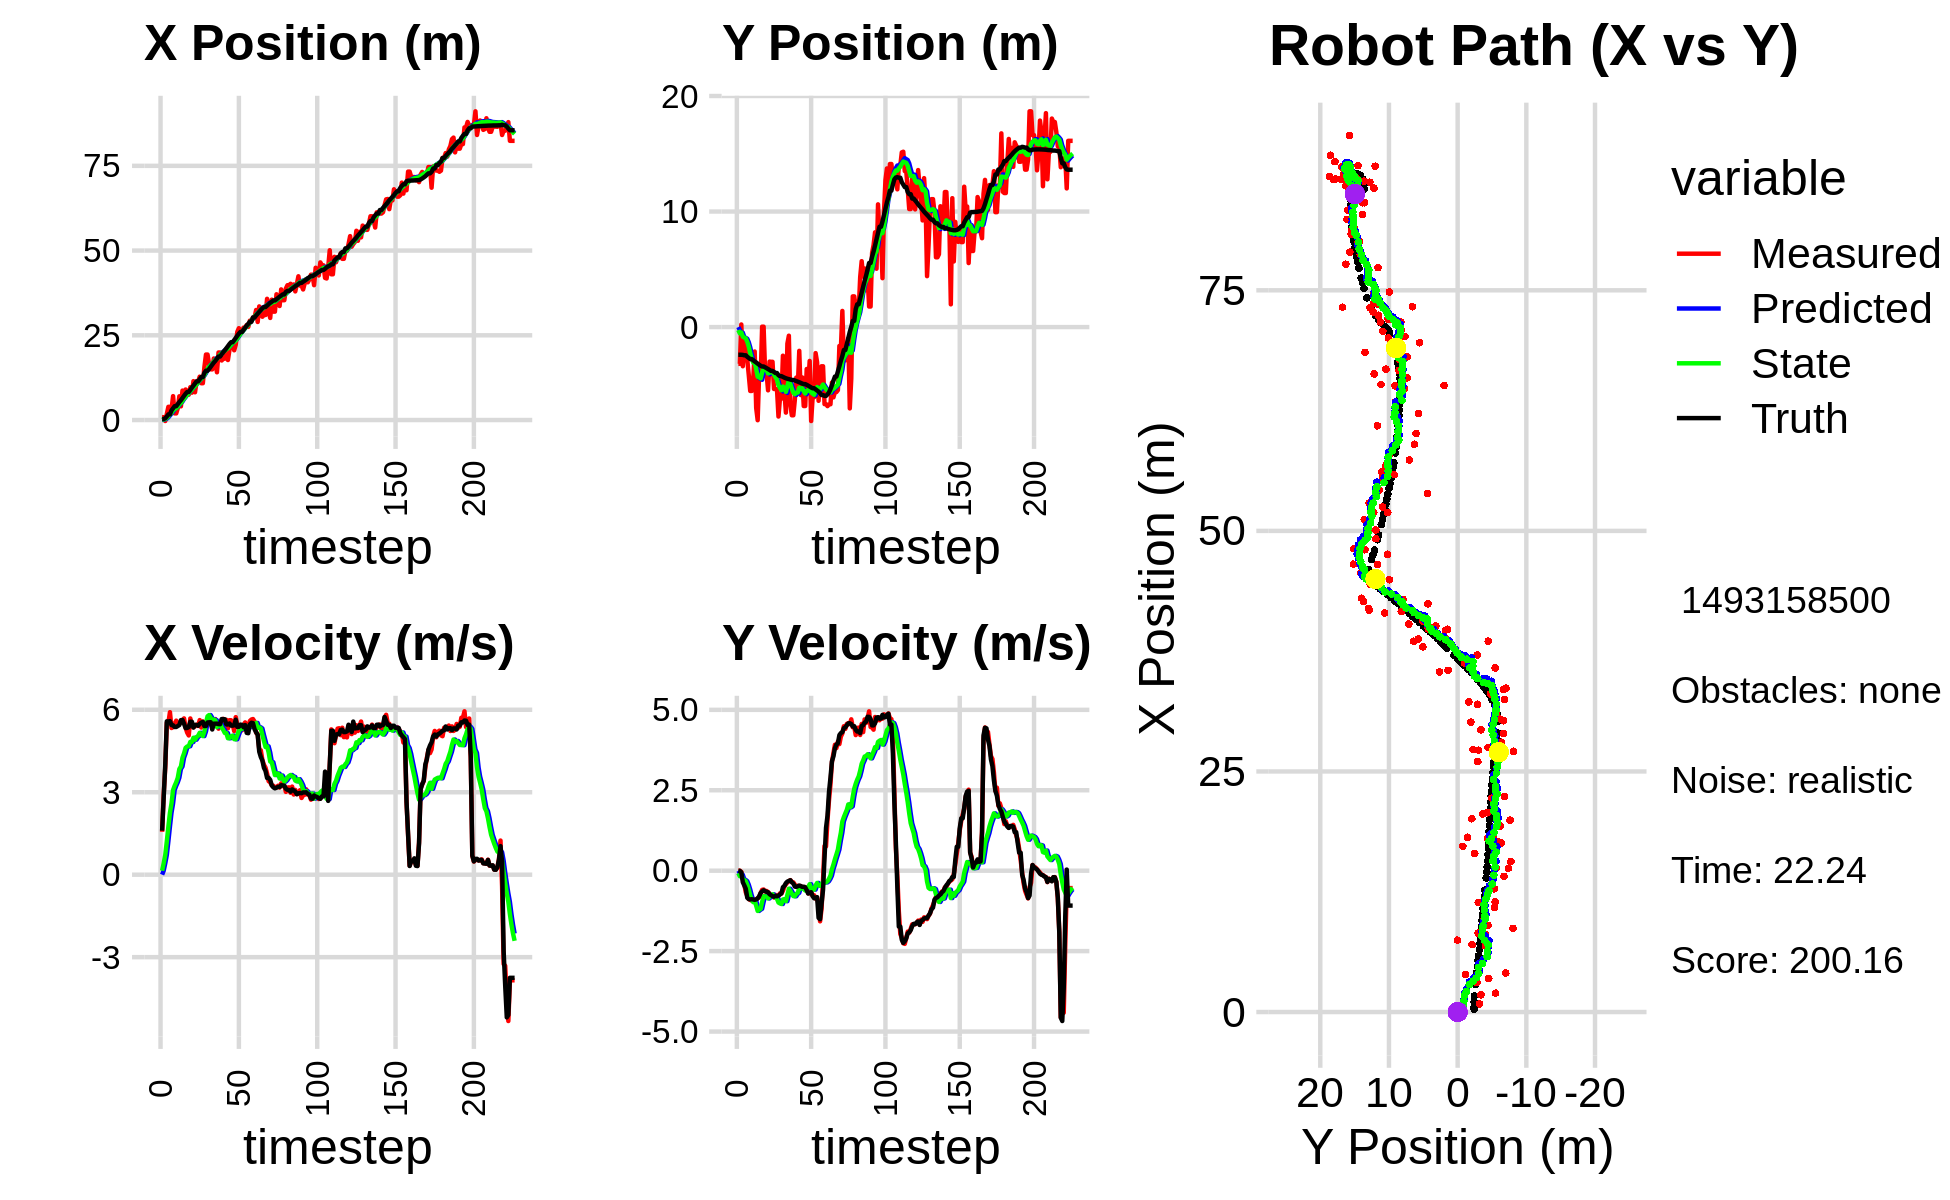

Data behind this chart, as committed beside it:
0.000000000000000000e+00, 0.000000000000000000e+00, 0.000000000000000000e+00, 0.000000000000000000e+00, 0.000000000000000000e+00, 0.000000000000000000e+00, 0.000000000000000000e+00, 0.000000000000000000e+00, 0.000000000000000000e+00, 0.000000000000000000e+00, 0.000000000000000000e+00, 0.000000000000000000e+00, 2.720730304627794194e-01, -2.397794484735216169e+00, 0.000000000000000000e+00, 0.000000000000000000e+00, 0.000000000000000000e+00, -4.934683092869818211e-04
8.476945760746810166e-01, -3.181303429635648605e+00, 1.560999842991746656e+00, 6.763347240268440192e-04, 0.000000000000000000e+00, 0.000000000000000000e+00, 0.000000000000000000e+00, 0.000000000000000000e+00, 6.688393752644601620e-02, -2.589815403215529055e-01, 1.447868652523109367e-01, -7.840428569286812810e-02, 3.059475426671445231e-01, -2.397783565750369661e+00, 1.600000000000000089e+00, 1.000000000000000021e-03, 1.600000023841857910e+00, -4.332701792009174824e-04
8.476945760746810166e-01, -3.181303429635648605e+00, 2.925999843616788887e+00, 1.267748555914244724e-03, 8.136262405167711542e-02, -2.668219688908397003e-01, 1.447868652523109367e-01, -7.840428569286812810e-02, 1.897139329434141541e-01, -5.471400189965238692e-01, 4.109768335320498900e-01, -1.729961442525522197e-01, 3.059475426671445231e-01, -2.397783565750369661e+00, 2.799999999999999822e+00, -8.000000000000000167e-03, 2.799999952316284180e+00, -4.332701792009174824e-04
-2.863333820550626463e-01, 2.247901542557254051e-01, 3.887843275540833421e+00, -3.491065483746977338e-02, 2.308116162966191431e-01, -5.644396334217790523e-01, 4.109768335320498900e-01, -1.729961442525522197e-01, 3.165829777814619383e-01, -4.713302671749242667e-01, 7.140724369463138377e-01, -1.267466082240491509e-01, 5.224049096158293048e-01, -2.398327293151381490e+00, 4.000000000000000000e+00, -5.000000000000000278e-02, 4.000000000000000000e+00, 8.979198522865772247e-03
1.790030777723846001e+00, -3.389645907328772356e+00, 5.521377267234832686e+00, -2.259852336384259031e-01, 3.879902214760932999e-01, -4.840049279973291929e-01, 7.140724369463138377e-01, -1.267466082240491509e-01, 6.577657487431805006e-01, -8.324835525192868513e-01, 1.214045103712898754e+00, -2.623173737306223607e-01, 1.042374849649861046e+00, -2.409785601831008872e+00, 5.578999999999999737e+00, -3.599999999999999867e-01, 5.591000080108642578e+00, 4.090631008148193359e-02
3.904534101624309361e+00, -1.149900490594883529e+00, 5.522901857539223691e+00, -4.219910571596734439e-01, 7.791702591144703538e-01, -8.587152898923491318e-01, 1.214045103712898754e+00, -2.623173737306223607e-01, 1.155535842696895354e+00, -9.025198059920963578e-01, 1.748651912009798082e+00, -2.877336128460572517e-01, 1.673650026788307876e+00, -2.445022637237200591e+00, 5.572000000000000064e+00, -4.570000000000000173e-01, 5.591000080108642578e+00, 7.625931501388549805e-02
3.904534101624309361e+00, -1.149900490594883529e+00, 5.912921739220600159e+00, -6.721309756245322786e-01, 1.330401033897875118e+00, -9.312931672767020830e-01, 1.748651912009798082e+00, -2.877336128460572517e-01, 1.688533457840305951e+00, -9.775036571646008587e-01, 2.253711003756456499e+00, -3.249161194546543174e-01, 1.673650026788307876e+00, -2.445022637237200591e+00, 5.586999999999999744e+00, -5.610000000000000542e-01, 5.616000175476074219e+00, 1.131857186555862427e-01
3.064763308010460374e+00, -2.805611403732650722e+00, 5.336319321650104364e+00, -7.798374543323125518e-01, 1.913904558215951734e+00, -1.009995269110066207e+00, 2.253711003756456499e+00, -3.249161194546543174e-01, 2.143319613506190269e+00, -1.262704626195098712e+00, 2.593121291798937023e+00, -4.340172146257971764e-01, 2.845338105986414234e+00, -2.571212695507021362e+00, 5.442999999999999616e+00, -8.419999999999999707e-01, 5.506999969482421875e+00, 1.451105177402496338e-01
7.055325984805430828e+00, -4.132963941463902557e+00, 5.370948152216841187e+00, -8.827022159670591117e-01, 2.402631742686084149e+00, -1.306106347657678413e+00, 2.593121291798937023e+00, -4.340172146257971764e-01, 2.847540111512778971e+00, -1.693918386858130454e+00, 3.080090884669278495e+00, -5.845499708324455312e-01, 3.470658540677541648e+00, -2.668480204316476811e+00, 5.435999999999999943e+00, -8.840000000000000080e-01, 5.506999969482421875e+00, 1.628914028406143188e-01
1.962370157693468009e+00, -5.528606192725324497e+00, 5.492997717728738571e+00, -9.108228635948973917e-01, 3.155549199979706732e+00, -1.752373383941375096e+00, 3.080090884669278495e+00, -5.845499708324455312e-01, 3.208484917697678185e+00, -2.259770353251819408e+00, 3.234975370839788589e+00, -7.652126113946208230e-01, 4.086137056234328213e+00, -2.770609633758545964e+00, 5.373000000000000220e+00, -8.920000000000000151e-01, 5.447000026702880859e+00, 1.643201708793640137e-01
1.962370157693468009e+00, -5.528606192725324497e+00, 5.604475971722775007e+00, -9.293076596478241358e-01, 3.531982454781656955e+00, -2.336291614391281524e+00, 3.234975370839788589e+00, -7.652126113946208230e-01, 3.558523854332221958e+00, -2.761037295747465148e+00, 3.362539642383473026e+00, -9.090444315793840824e-01, 4.086137056234328213e+00, -2.770609633758545964e+00, 5.373999999999999666e+00, -8.870000000000000107e-01, 5.447000026702880859e+00, 1.643201708793640137e-01
3.489331722230788468e+00, -4.517821238761788649e+00, 5.490218239358135577e+00, -9.031063766343417898e-01, 3.894777818570569039e+00, -2.851941738905403589e+00, 3.362539642383473026e+00, -9.090444315793840824e-01, 3.985893217694129298e+00, -3.069808704855379045e+00, 3.527471932052904435e+00, -9.780102671542600934e-01, 4.704549074525345986e+00, -2.872583077517948169e+00, 5.408000000000000362e+00, -8.950000000000000178e-01, 5.481999874114990234e+00, 1.630337089300155640e-01
7.009813785669818387e+00, -2.114326046243274249e+00, 5.533996082636025271e+00, -9.203199744658133730e-01, 4.338640410899420097e+00, -3.167609731570804943e+00, 3.527471932052904435e+00, -9.780102671542600934e-01, 4.631182744483134606e+00, -3.027184527474310549e+00, 3.844594077091837203e+00, -9.315561506716873996e-01, 5.327954530500316643e+00, -2.975915656675310217e+00, 5.445999999999999730e+00, -9.070000000000000284e-01, 5.520999908447265625e+00, 1.647947877645492554e-01
4.047245144970160524e+00, -6.998278961965828771e+00, 5.535417577027049063e+00, -8.993408825837467813e-01, 5.015642152192318015e+00, -3.120340142541479178e+00, 3.844594077091837203e+00, -9.315561506716873996e-01, 5.044681821608017813e+00, -3.626989347125190388e+00, 3.937908173718056570e+00, -1.087956353132389475e+00, 5.855645418482358089e+00, -3.062996732200118366e+00, 5.623000000000000220e+00, -8.930000000000000160e-01, 5.692999839782714844e+00, 1.610629558563232422e-01
8.692195177476280676e+00, -8.061770962174772848e+00, 5.614135748098421530e+00, -8.558736328528695481e-01, 5.438472638979823692e+00, -3.735784982438429491e+00, 3.937908173718056570e+00, -1.087956353132389475e+00, 5.755104656032359323e+00, -4.292765146822667077e+00, 4.256655806655682994e+00, -1.250909416050996592e+00, 6.499762773680688888e+00, -3.165499256289013186e+00, 5.628000000000000114e+00, -8.619999999999999885e-01, 5.692999839782714844e+00, 1.512849330902099609e-01
6.849522083943696771e+00, -4.032030271559068346e+00, 5.686214966219662159e+00, -8.267243856649023614e-01, 6.180770236697927800e+00, -4.417856088427766892e+00, 4.256655806655682994e+00, -1.250909416050996592e+00, 6.307097205348147995e+00, -4.349880819583235692e+00, 4.414126048309042538e+00, -1.213777403646118858e+00, 7.138003588050566783e+00, -3.260564910007166084e+00, 5.488999999999999879e+00, -7.970000000000000417e-01, 5.546999931335449219e+00, 1.443793326616287231e-01
9.014002800225076939e+00, -4.418609427289563740e+00, 5.348815601409136811e+00, -6.967124501999161224e-01, 6.748509810179052160e+00, -4.471258559947847822e+00, 4.414126048309042538e+00, -1.213777403646118858e+00, 6.957111618534306707e+00, -4.443260451202153405e+00, 4.615725894505745330e+00, -1.185632589437733531e+00, 7.765864610467253293e+00, -3.348436521070077276e+00, 5.333999999999999631e+00, -6.939999999999999503e-01, 5.379000186920166016e+00, 1.295262128114700317e-01
7.469963253012561033e+00, 3.435964748305323641e-02, 5.168688496471085081e+00, -5.965475177810998231e-01, 7.418684207984881596e+00, -4.561823710145926469e+00, 4.615725894505745330e+00, -1.185632589437733531e+00, 7.453322399575318613e+00, -3.936368650936698632e+00, 4.664997966176782640e+00, -9.735358463256031936e-01, 8.276822328297102516e+00, -3.411661432810821459e+00, 5.339999999999999858e+00, -6.440000000000000169e-01, 5.379000186920166016e+00, 1.149072274565696716e-01
7.469963253012561033e+00, 3.435964748305323641e-02, 5.066367574706541532e+00, -5.847380825757499956e-01, 7.919822196192996877e+00, -4.033722235569259240e+00, 4.664997966176782640e+00, -9.735358463256031936e-01, 7.911259531560362213e+00, -3.485722266225178778e+00, 4.674247553062609306e+00, -7.932259735387310329e-01, 8.276822328297102516e+00, -3.411661432810821459e+00, 5.370000000000000107e+00, -6.109999999999999876e-01, 5.403999805450439453e+00, 1.149072274565696716e-01
9.692245841118326766e+00, -3.866028146524845166e+00, 5.684165150270276357e+00, -6.481587540788120716e-01, 8.378684286866622699e+00, -3.565044863579051704e+00, 4.674247553062609306e+00, -7.932259735387310329e-01, 8.526418115206745085e+00, -3.598597639603689391e+00, 4.829891964015898154e+00, -7.979835024770043361e-01, 8.906152009783548706e+00, -3.483140633834454825e+00, 5.567000000000000171e+00, -6.330000000000000071e-01, 5.603000164031982422e+00, 1.135384365916252136e-01
8.076961040204762909e+00, -4.042666988095198199e+00, 5.407392430610402201e+00, -6.302702339294795619e-01, 9.009407311608335078e+00, -3.678395989851389825e+00, 4.829891964015898154e+00, -7.979835024770043361e-01, 8.977133044934594963e+00, -3.719335944342583744e+00, 4.827513213674104797e+00, -8.041341259452573498e-01, 9.553853273706650384e+00, -3.556752013161164072e+00, 5.564000000000000057e+00, -6.590000000000000302e-01, 5.603000164031982422e+00, 1.160335764288902283e-01
1.147501969354810925e+01, -5.474016950557810901e+00, 5.368412065459778226e+00, -6.695149321896560757e-01, 9.459884366302006242e+00, -3.799749356937109468e+00, 4.827513213674104797e+00, -8.041341259452573498e-01, 9.630140645439960068e+00, -4.013341408922970643e+00, 4.981824118169092763e+00, -8.633376293631546128e-01, 1.017227864276294547e+01, -3.631520913579716403e+00, 5.352000000000000313e+00, -6.700000000000000400e-01, 5.394000053405761719e+00, 1.240731626749038696e-01
8.192875623503338645e+00, -2.989942060641450183e+00, 5.397163424166419254e+00, -7.125731115053494102e-01, 1.012832305725686943e+01, -4.099675171859286316e+00, 4.981824118169092763e+00, -8.633376293631546128e-01, 1.001711320072465128e+01, -3.948572357874768457e+00, 4.911458794346438061e+00, -8.125485669088680085e-01, 1.078633618393299720e+01, -3.709599898172553534e+00, 5.451999999999999957e+00, -7.299999999999999822e-01, 5.500999927520751953e+00, 1.312681287527084351e-01
1.137889602029985880e+01, -3.006225214836976800e+00, 5.457218402568981830e+00, -7.892798195613207612e-01, 1.050825908015929500e+01, -4.029827214565655069e+00, 4.911458794346438061e+00, -8.125485669088680085e-01, 1.059935716440085152e+01, -3.895073933145025258e+00, 5.004019457391043701e+00, -7.713725558126682813e-01, 1.141181492798788888e+01, -3.795259879077614418e+00, 5.448000000000000398e+00, -7.620000000000000107e-01, 5.500999927520751953e+00, 1.436344385147094727e-01
1.137889602029985880e+01, -3.006225214836976800e+00, 5.411692093153944505e+00, -7.826953300595852481e-01, 1.109975911013995642e+01, -3.972211188726292086e+00, 5.004019457391043701e+00, -7.713725558126682813e-01, 1.114199511371867679e+01, -3.846375170980915748e+00, 5.053015425237685321e+00, -7.341680187842661853e-01, 1.141181492798788888e+01, -3.795259879077614418e+00, 5.418000000000000149e+00, -7.890000000000000346e-01, 5.474999904632568359e+00, 1.436344385147094727e-01
1.280467849958318105e+01, -5.358311102775282109e+00, 5.625130488237846116e+00, -8.365845388923067727e-01, 1.164729665624244603e+01, -3.919791972859342444e+00, 5.053015425237685321e+00, -7.341680187842661853e-01, 1.175983599679865144e+01, -4.111884561381940806e+00, 5.163240718322239076e+00, -7.952397772963056832e-01, 1.203678822543903060e+01, -3.887283014217204791e+00, 5.490000000000000213e+00, -8.100000000000000533e-01, 5.550000190734863281e+00, 1.476405113935470581e-01
1.086566197885901097e+01, -5.369079039939327558e+00, 5.355276704283743250e+00, -7.533095897679231712e-01, 1.227616006863087605e+01, -4.191408539111571407e+00, 5.163240718322239076e+00, -7.952397772963056832e-01, 1.218873485937858980e+01, -4.343686625492489739e+00, 5.102754278853709913e+00, -8.391606096878253540e-01, 1.267002034208042005e+01, -3.978967831637885144e+00, 5.530000000000000249e+00, -7.810000000000000275e-01, 5.585000038146972656e+00, 1.397498548030853271e-01
1.086566197885901097e+01, -5.369079039939327558e+00, 5.576102697684985010e+00, -7.843724736644953621e-01, 1.269901028726396142e+01, -4.427602686461272086e+00, 5.102754278853709913e+00, -8.391606096878253540e-01, 1.259785533414482650e+01, -4.548494787968284214e+00, 5.042707793967978525e+00, -8.732299321187532160e-01, 1.267002034208042005e+01, -3.978967831637885144e+00, 5.559000000000000163e+00, -7.970000000000000417e-01, 5.616000175476074219e+00, 1.397498548030853271e-01
1.563799691222024890e+01, -7.741483854299458400e+00, 5.421875657044123997e+00, -7.821445880953036278e-01, 1.310212611354162426e+01, -4.635817781180159969e+00, 5.042707793967978525e+00, -8.732299321187532160e-01, 1.329986744340417992e+01, -5.038126202940162557e+00, 5.211548715044248326e+00, -9.898369515191723922e-01, 1.393182301566300296e+01, -4.160990880537914549e+00, 5.407000000000000028e+00, -7.730000000000000204e-01, 5.461999893188476562e+00, 1.432688385248184204e-01
1.932395195992689807e+01, -6.199301647146659988e+00, 5.394068773676379713e+00, -7.054237644196560408e-01, 1.382102231490860511e+01, -5.137109898092079519e+00, 5.211548715044248326e+00, -9.898369515191723922e-01, 1.421438194343595818e+01, -5.264725650949288571e+00, 5.524787885432385970e+00, -1.017603965624324758e+00, 1.455534863483193320e+01, -4.248050378192099963e+00, 5.410999999999999588e+00, -7.399999999999999911e-01, 5.461999893188476562e+00, 1.300396770238876343e-01
1.932395195992689807e+01, -6.199301647146659988e+00, 5.437697418168685459e+00, -7.111294170402683301e-01, 1.476686073197919669e+01, -5.366486047511720869e+00, 5.524787885432385970e+00, -1.017603965624324758e+00, 1.507932597622498250e+01, -5.463258652739892973e+00, 5.764406981286716913e+00, -1.035386215910830243e+00, 1.455534863483193320e+01, -4.248050378192099963e+00, 5.538999999999999702e+00, -7.039999999999999591e-01, 5.584000110626220703e+00, 1.300396770238876343e-01
1.646778261676957555e+01, -2.478830025810935034e+00, 5.758927836272871303e+00, -6.273768724078808701e-01, 1.565576667435365366e+01, -5.566797274330975931e+00, 5.764406981286716913e+00, -1.035386215910830243e+00, 1.571200865107568312e+01, -5.147199305270531156e+00, 5.807934696653624052e+00, -8.958075842712596160e-01, 1.508364415182413687e+01, -4.312835620372748480e+00, 5.543000000000000149e+00, -5.140000000000000124e-01, 5.566999912261962891e+00, 1.085119545459747314e-01
1.496767616309952587e+01, -5.592858718365598669e+00, 5.510766335796198234e+00, -4.955232666873130021e-01, 1.629280212074104384e+01, -5.236780063697657361e+00, 5.807934696653624052e+00, -8.958075842712596160e-01, 1.618391985468682748e+01, -5.267567845011646988e+00, 5.711510644612022958e+00, -8.905760564571495452e-01, 1.571126294172687565e+01, -4.376030015116616489e+00, 5.546999999999999709e+00, -4.719999999999999751e-01, 5.566999912261962891e+00, 8.967794477939605713e-02
1.494365406081742798e+01, -7.403061435808078627e+00, 5.518809648594031003e+00, -4.230406285896194940e-01, 1.675507091914802871e+01, -5.356625450657362286e+00, 5.711510644612022958e+00, -8.905760564571495452e-01, 1.661815332565737435e+01, -5.605663758312890543e+00, 5.597417963272447672e+00, -9.478666008897150830e-01, 1.634723591782098495e+01, -4.429450320301755006e+00, 5.283000000000000362e+00, -3.860000000000000098e-01, 5.296999931335449219e+00, 7.650471478700637817e-02
1.815980494020057279e+01, -1.434724615907561729e+00, 5.553030610007460233e+00, -3.647967669592016016e-01, 1.717789512198461921e+01, -5.700450418401862507e+00, 5.597417963272447672e+00, -9.478666008897150830e-01, 1.724380354696548068e+01, -5.120106837018454371e+00, 5.646914416667113024e+00, -7.542778405545402798e-01, 1.696281743040116652e+01, -4.473832176328182975e+00, 5.493000000000000327e+00, -3.390000000000000235e-01, 5.504000186920166016e+00, 6.559901684522628784e-02
1.721729743473707330e+01, -7.467270361856455096e-01, 5.663418736631784078e+00, -3.295688276377581882e-01, 1.780849498863219083e+01, -5.195534621073908177e+00, 5.646914416667113024e+00, -7.542778405545402798e-01, 1.776824060009633044e+01, -4.597503338538684758e+00, 5.616265970453262035e+00, -5.611469898684879887e-01, 1.748452687282872020e+01, -4.506095455068204636e+00, 5.495000000000000107e+00, -3.180000000000000049e-01, 5.504000186920166016e+00, 5.812700465321540833e-02
1.409123635275726549e+01, -6.745869205778414646e+00, 5.438115423323899300e+00, -2.929466212443607720e-01, 1.832986719714165602e+01, -4.653618037525533602e+00, 5.616265970453262035e+00, -5.611469898684879887e-01, 1.802470270924859008e+01, -4.916477225378554472e+00, 5.371937737314481431e+00, -6.296888520365659936e-01, 1.811018300090888999e+01, -4.541118906434950198e+00, 5.496000000000000441e+00, -2.969999999999999862e-01, 5.504000186920166016e+00, 5.381712689995765686e-02
1.993422865912463848e+01, -7.635062502925900496e+00, 5.313566067543013638e+00, -3.487672784669080261e-01, 1.856189648298003902e+01, -4.979446110582211205e+00, 5.371937737314481431e+00, -6.296888520365659936e-01, 1.865422062227951372e+01, -5.315419813275147121e+00, 5.441414291478866794e+00, -7.195103451516547954e-01, 1.874108433770018323e+01, -4.577380703709077459e+00, 5.477999999999999758e+00, -3.589999999999999858e-01, 5.488999843597412109e+00, 6.554312258958816528e-02
1.993422865912463848e+01, -7.635062502925900496e+00, 5.525111234270490890e+00, -3.626524981356805122e-01, 1.919836205142739871e+01, -5.387370847790312389e+00, 5.441414291478866794e+00, -7.195103451516547954e-01, 1.925428823564666558e+01, -5.667056881865738305e+00, 5.488208962630993781e+00, -7.898623011811921613e-01, 1.874108433770018323e+01, -4.577380703709077459e+00, 5.474999999999999645e+00, -3.990000000000000213e-01, 5.488999843597412109e+00, 6.554312258958816528e-02
1.757109677833219408e+01, -6.326982782214407131e+00, 5.396774566779372506e+00, -4.315329038592493616e-01, 1.980310913190976407e+01, -5.746043111983857088e+00, 5.488208962630993781e+00, -7.898623011811921613e-01, 1.964254288605867416e+01, -5.807878519475671908e+00, 5.359749865445522232e+00, -7.953845421483254352e-01, 1.936449360829213262e+01, -4.622072266556696007e+00, 5.660999999999999588e+00, -4.939999999999999947e-01, 5.682000160217285156e+00, 7.979149371385574341e-02
1.805405449883745561e+01, -4.372139648622746400e+00, 5.669540914546105981e+00, -5.051423754525984355e-01, 2.017851787260322638e+01, -5.887416973690504207e+00, 5.359749865445522232e+00, -7.953845421483254352e-01, 2.004784058582565009e+01, -5.678018685215919348e+00, 5.270404731482427607e+00, -7.227098272252678868e-01, 2.000258946406352578e+01, -4.676676320136932574e+00, 5.660000000000000142e+00, -5.020000000000000018e-01, 5.682000160217285156e+00, 8.886293321847915649e-02
1.811025619520247076e+01, -5.191830562381190894e+00, 5.519967130452183568e+00, -4.707042129182972823e-01, 2.057488105897389374e+01, -5.750289667938446314e+00, 5.270404731482427607e+00, -7.227098272252678868e-01, 2.041714818877771620e+01, -5.667419785920813524e+00, 5.157642574601626784e+00, -6.890278707433012961e-01, 2.054480290396500664e+01, -4.724137591283156468e+00, 5.655000000000000249e+00, -4.829999999999999849e-01, 5.676000118255615234e+00, 8.506722003221511841e-02
2.009068739445109486e+01, -2.057339952323339549e+00, 5.635898728842173355e+00, -4.764274044405809594e-01, 2.093291244623787861e+01, -5.736322572995143254e+00, 5.157642574601626784e+00, -6.890278707433012961e-01, 2.090094810419895310e+01, -5.247251120551789327e+00, 5.151714516152864576e+00, -5.360021540436060716e-01, 2.117701458967398764e+01, -4.777850673557470174e+00, 5.466999999999999638e+00, -4.630000000000000226e-01, 5.486999988555908203e+00, 8.433391153812408447e-02
1.770853924755107656e+01, -5.883064673883616535e+00, 5.323594714261832728e+00, -4.778724468226423494e-01, 2.141611955581424098e+01, -5.300851335956149768e+00, 5.151714516152864576e+00, -5.360021540436060716e-01, 2.116747575698409278e+01, -5.374644491994641449e+00, 4.965198684977679022e+00, -5.558533648783287040e-01, 2.180404019362919854e+01, -4.831838415273788989e+00, 5.466000000000000192e+00, -4.769999999999999796e-01, 5.486999988555908203e+00, 8.952505141496658325e-02
2.071372365951287264e+01, -4.358037637350775206e+00, 5.621607563581281219e+00, -5.133743134848842704e-01, 2.166399562548185997e+01, -5.430229828482474375e+00, 4.965198684977679022e+00, -5.558533648783287040e-01, 2.163444993796492000e+01, -5.288462127921357947e+00, 4.968202516788095657e+00, -5.121851690023639936e-01, 2.243685650834833822e+01, -4.889569567509328252e+00, 5.501999999999999780e+00, -5.040000000000000036e-01, 5.525000095367431641e+00, 9.106902033090591431e-02
2.239487516882617513e+01, -6.832883880986864611e+00, 5.619114458752623165e+00, -5.186551071525762335e-01, 2.213127018964372894e+01, -5.339680644821594768e+00, 4.968202516788095657e+00, -5.121851690023639936e-01, 2.218596583134776168e+01, -5.535045963135414304e+00, 5.036485721770832313e+00, -5.704932172444385774e-01, 2.296479535116395354e+01, -4.937771128488203765e+00, 5.424000000000000377e+00, -4.979999999999999982e-01, 5.447000026702880859e+00, 9.204113483428955078e-02
2.239487516882617513e+01, -6.832883880986864611e+00, 5.502609593298291024e+00, -5.079014832640486032e-01, 2.268961440352484615e+01, -5.592095284859857962e+00, 5.036485721770832313e+00, -5.704932172444385774e-01, 2.269510514377764210e+01, -5.751766433895811659e+00, 5.059200868317058841e+00, -6.157116525324957124e-01, 2.296479535116395354e+01, -4.937771128488203765e+00, 5.421999999999999709e+00, -5.190000000000000169e-01, 5.447000026702880859e+00, 9.204113483428955078e-02
2.058296442052807507e+01, -3.629801319691250416e+00, 5.225256901687489908e+00, -5.488244487305555808e-01, 2.320102523060934629e+01, -5.813337599149061674e+00, 5.059200868317058841e+00, -6.157116525324957124e-01, 2.302794271123308079e+01, -5.525397499143712032e+00, 4.931204298891564086e+00, -5.277186615668071346e-01, 2.358814930941553456e+01, -4.998298453132218988e+00, 5.437000000000000277e+00, -6.059999999999999831e-01, 5.469999790191650391e+00, 1.046493053436279297e-01
2.223024165649399464e+01, -5.006411389569683124e+00, 5.731955546010886415e+00, -7.037838589005067647e-01, 2.352106314112223728e+01, -5.578169365300392535e+00, 4.931204298891564086e+00, -5.277186615668071346e-01, 2.347585436713679030e+01, -5.510373478921154700e+00, 4.927745132490482405e+00, -5.138833055781559800e-01, 2.421946549427775253e+01, -5.069670485574788721e+00, 5.637999999999999901e+00, -7.099999999999999645e-01, 5.682000160217285156e+00, 1.221710219979286194e-01
2.602551269540965961e+01, -2.931072996972323264e+00, 5.456921350604182486e+00, -7.028597144501553817e-01, 2.396862888038583961e+01, -5.561761809478970697e+00, 4.927745132490482405e+00, -5.138833055781559800e-01, 2.414143316838310227e+01, -5.225441337062102676e+00, 5.083039150643436699e+00, -4.206913044036321159e-01, 2.486426091242511660e+01, -5.150975988780945869e+00, 5.378999999999999559e+00, -6.889999999999999458e-01, 5.422999858856201172e+00, 1.280962526798248291e-01
2.710013341919639629e+01, -8.132057236282388857e+00, 5.328735508133839893e+00, -6.563066613780335068e-01, 2.464973708344744452e+01, -5.267510467502465765e+00, 5.083039150643436699e+00, -4.206913044036321159e-01, 2.483412588581234104e+01, -5.651059387090128894e+00, 5.236121080882194967e+00, -5.431557842559824323e-01, 2.548695302004690433e+01, -5.230103300735085448e+00, 5.381999999999999673e+00, -6.690000000000000391e-01, 5.422999858856201172e+00, 1.225465163588523865e-01
2.624992343785936200e+01, -6.074908778987907709e+00, 5.354740741731707665e+00, -7.782481308439076484e-01, 2.535773799390056027e+01, -5.705374965515726871e+00, 5.236121080882194967e+00, -5.431557842559824323e-01, 2.542650149466216192e+01, -5.762890998809692356e+00, 5.294277709658866904e+00, -5.686874506028244403e-01, 2.599677014375038553e+01, -5.295522975014875122e+00, 5.459999999999999964e+00, -7.920000000000000373e-01, 5.517000198364257812e+00, 1.443275958299636841e-01
2.624992343785936200e+01, -6.074908778987907709e+00, 5.254791021045171817e+00, -7.637216230157226615e-01, 2.595592926562804692e+01, -5.819759743869974855e+00, 5.294277709658866904e+00, -5.686874506028244403e-01, 2.597420220765344112e+01, -5.860756709986363333e+00, 5.306921777733811574e+00, -5.878714309832484552e-01, 2.599677014375038553e+01, -5.295522975014875122e+00, 5.450000000000000178e+00, -8.569999999999999840e-01, 5.517000198364257812e+00, 1.443275958299636841e-01
2.727316617970599211e+01, -2.253609464531179718e+00, 5.450048353624696418e+00, -8.696749580421070380e-01, 2.650489438542682308e+01, -5.919543853084688223e+00, 5.306921777733811574e+00, -5.878714309832484552e-01, 2.656639507838648484e+01, -5.451597839610119678e+00, 5.360401681080075420e+00, -4.588864821170073327e-01, 2.662139439625889992e+01, -5.391939447430869059e+00, 5.365000000000000213e+00, -8.349999999999999645e-01, 5.429999828338623047e+00, 1.582378894090652466e-01
2.720878868547784535e+01, -3.039725826262629216e+00, 5.541008685912252041e+00, -8.378781347952884984e-01, 2.710243524649449398e+01, -5.497486487821820589e+00, 5.360401681080075420e+00, -4.588864821170073327e-01, 2.711992455088976328e+01, -5.191222929722019153e+00, 5.381147078458690558e+00, -3.814484613265968771e-01, 2.724294686360564199e+01, -5.488912390808287967e+00, 5.445000000000000284e+00, -8.229999999999999538e-01, 5.506000041961669922e+00, 1.500770300626754761e-01
2.804022461193697069e+01, -6.381410286757130734e+00, 5.293568225336378497e+00, -1.066834792119817799e+00, 2.765803925873563074e+01, -5.229367775854679046e+00, 5.381147078458690558e+00, -3.814484613265968771e-01, 2.767977028841775322e+01, -5.406810315790363752e+00, 5.394576372969183353e+00, -4.587832349034915991e-01, 2.787176251382644310e+01, -5.587735699675336676e+00, 5.160000000000000142e+00, -1.465999999999999970e+00, 5.363999843597412109e+00, 1.988702714443206787e-01
2.748187464455648055e+01, -4.448958920363691227e+00, 5.305565019710846819e+00, -1.573573936927714856e+00, 2.821922792571467298e+01, -5.452688639280713012e+00, 5.394576372969183353e+00, -4.587832349034915991e-01, 2.816290154359544573e+01, -5.365306303039123925e+00, 5.347261043016684035e+00, -4.728062643973346413e-01, 2.837407994288492930e+01, -5.715470121407813409e+00, 5.147999999999999687e+00, -1.508000000000000007e+00, 5.363999843597412109e+00, 2.883248031139373779e-01
2.932264491900649261e+01, -3.391787098517538457e+00, 5.590709323936461139e+00, -1.180579445576294351e+00, 2.869762764789711440e+01, -5.412586929478857556e+00, 5.347261043016684035e+00, -4.728062643973346413e-01, 2.875475045474289360e+01, -5.176328004012428430e+00, 5.401307754097597780e+00, -4.279733120365946109e-01, 2.898712658927086494e+01, -5.881718920000505335e+00, 5.464000000000000412e+00, -1.026999999999999913e+00, 5.559999942779541016e+00, 2.081106901168823242e-01
2.932264491900649261e+01, -3.391787098517538457e+00, 5.645275260712287135e+00, -2.756277747478119156e-01, 2.929488123015265444e+01, -5.219125335216087791e+00, 5.401307754097597780e+00, -4.279733120365946109e-01, 2.931043347009455857e+01, -4.974374221226445236e+00, 5.423054827116644105e+00, -3.497565606367400992e-01, 2.898712658927086494e+01, -5.881718920000505335e+00, 5.527999999999999581e+00, -5.959999999999999742e-01, 5.559999942779541016e+00, 4.878576472401618958e-02
3.027657914392636229e+01, -6.669344054324829685e+00, 5.663324204225483882e+00, 7.668022573736998915e-01, 2.985273895280622369e+01, -5.009349877290119046e+00, 5.423054827116644105e+00, -3.497565606367400992e-01, 2.989567203671539275e+01, -5.182413968029899287e+00, 5.465943558995150831e+00, -3.611386864385315865e-01, 3.025207829499445822e+01, -5.957549379188283645e+00, 5.512999999999999901e+00, 4.060000000000000275e-01, 5.527999877929687500e+00, -1.345794945955276489e-01
3.027657914392636229e+01, -6.669344054324829685e+00, 5.571165189410982599e+00, 7.543241194376146819e-01, 3.044226639261490774e+01, -5.218527836673752418e+00, 5.465943558995150831e+00, -3.611386864385315865e-01, 3.043659960164590217e+01, -5.364302725147617856e+00, 5.465702137887721968e+00, -3.644486174303314119e-01, 3.025207829499445822e+01, -5.957549379188283645e+00, 5.293999999999999595e+00, 1.330999999999999961e+00, 5.459000110626220703e+00, -1.345794945955276489e-01
... 166 more rows
